Image classification data set "photos" (comau-na/edo-ROS2 on GitHub). Class labels (6): blue bucket, green bucket, red bucket, blue cube, green cube, red cube.

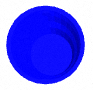
Label: blue bucket

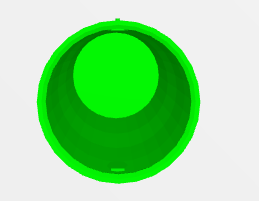
Label: green bucket

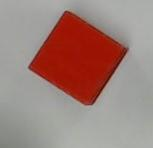
Label: red cube

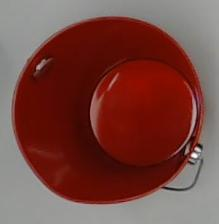
Label: red bucket

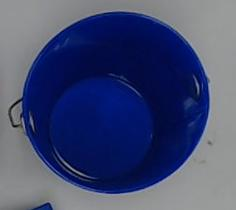
Label: blue bucket

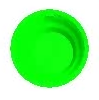
Label: green bucket
